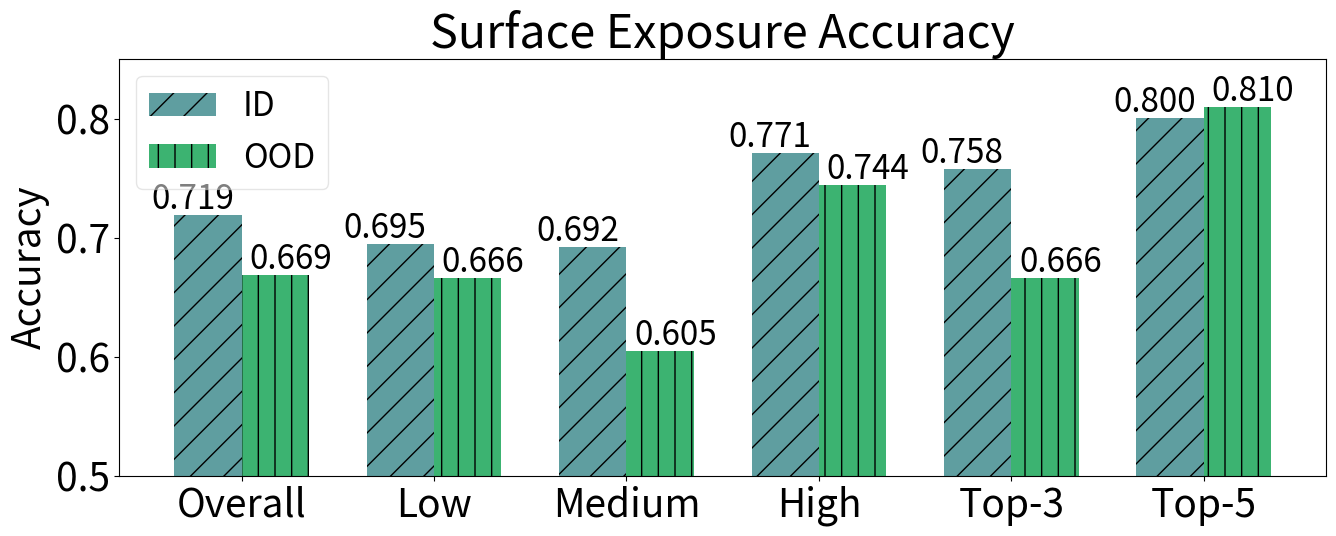

This chart was generated by the following Python code:
import numpy as np
import matplotlib.pyplot as plt

# Metrics and scores
metrics = ["Overall", "Low", "Medium", "High", "Top-3", "Top-5"]
id_scores = np.array([0.719, 0.695, 0.692, 0.771, 0.758, 0.8001])
ood_scores = np.array([0.669, 0.666, 0.605, 0.744, 0.666, 0.8101])

# Setting the positions and width for the bars
pos = np.arange(len(metrics))
bar_width = 0.35

# fontsize 18
plt.rcParams.update({'font.size': 28,})
plt.figure(figsize=(14, 6))

# Plotting ID scores
plt.bar(pos - bar_width/2, id_scores, bar_width, label='ID', color='cadetblue',hatch='/')
# add text above bar
for i, v in enumerate(id_scores):
    plt.text(i - bar_width/2 -0.08, v+0.005, f"{v:.3f}", color='black', ha='center',
             fontdict={'fontsize': 24})

# Plotting OOD scores
plt.bar(pos + bar_width/2, ood_scores, bar_width, label='OOD', color='mediumseagreen',hatch='|')
# add text above bar
for i, v in enumerate(ood_scores):
    plt.text(i + bar_width/2 +0.08, v + 0.005, f"{v:.3f}", color='black', ha='center',
             fontdict={'fontsize': 24})

# Adding the aesthetics
# plt.xlabel('Metric')
plt.ylabel('Accuracy')
plt.title('Surface Exposure Accuracy')
plt.xticks(pos, metrics)
plt.ylim(0.5, 0.85)
# place legend at (0.1, 0.4)
plt.legend(fontsize=24,bbox_to_anchor=(0, 1), loc='upper left', framealpha=0.5)

# Show the plot
plt.tight_layout()
plt.show()
